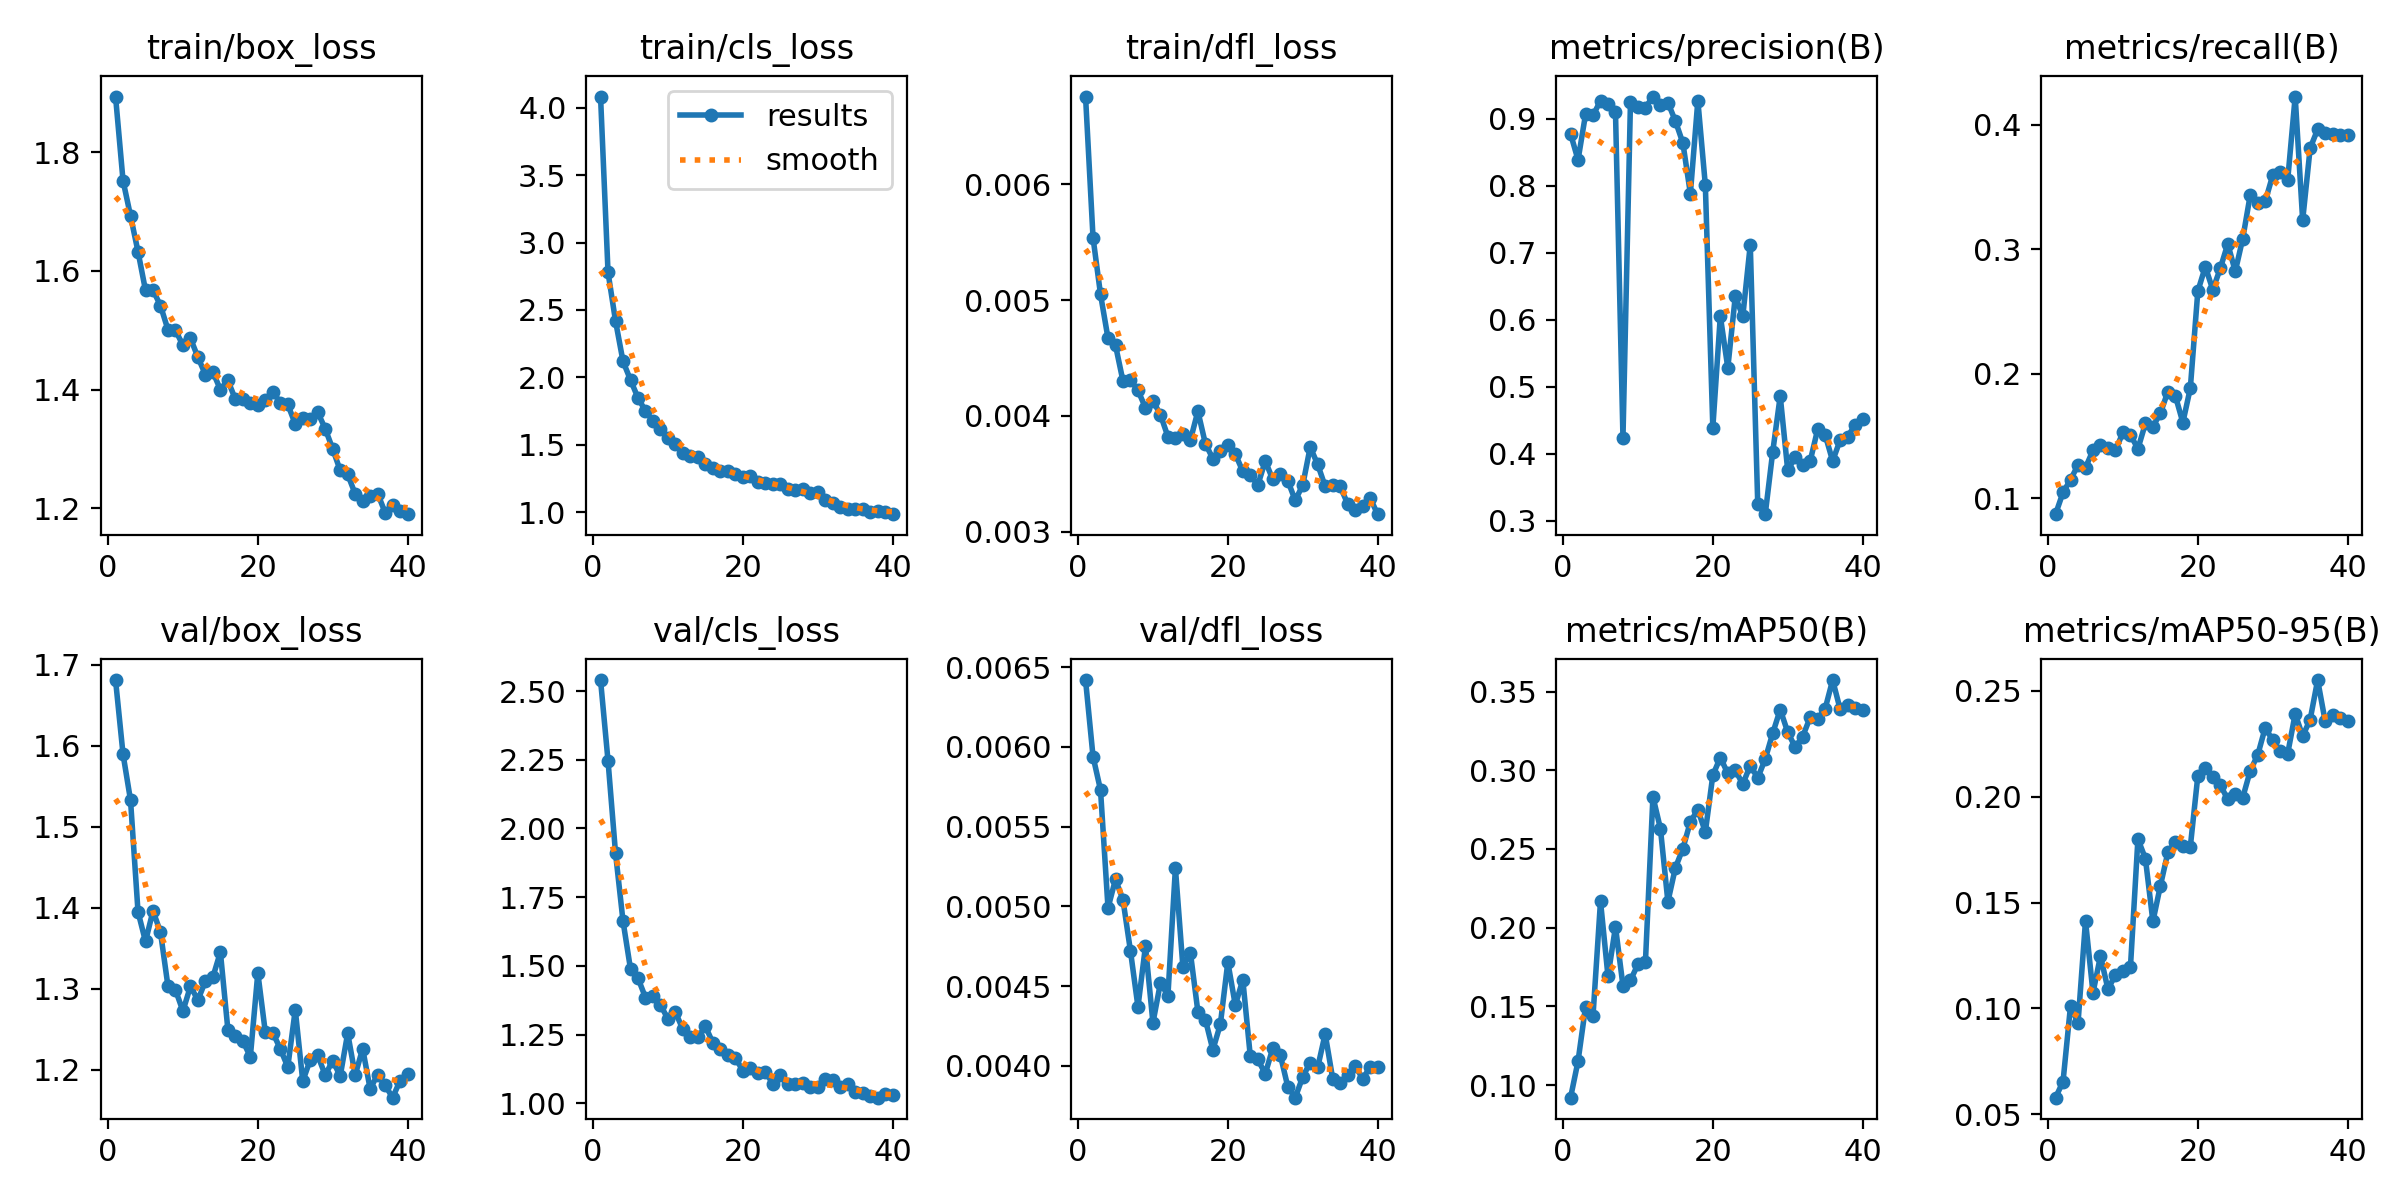

Source data for this figure (header and first rows):
epoch, time, train/box_loss, train/cls_loss, train/dfl_loss, metrics/precision(B), metrics/recall(B), metrics/mAP50(B), metrics/mAP50-95(B), val/box_loss, val/cls_loss, val/dfl_loss, lr/pg0, lr/pg1, lr/pg2
1, 67.57, 1.894, 4.083, 0.00676, 0.8778, 0.0874, 0.09195, 0.05783, 1.681, 2.54, 0.00642, 0.0004135, 0.0004135, 0.0004135
2, 97.84, 1.752, 2.778, 0.00554, 0.8385, 0.1049, 0.1151, 0.06544, 1.59, 2.246, 0.00594, 0.0008096, 0.0008096, 0.0008096
3, 128.3, 1.693, 2.418, 0.00505, 0.9064, 0.115, 0.1495, 0.1012, 1.533, 1.911, 0.00573, 0.001185, 0.001185, 0.001185
4, 158.9, 1.632, 2.119, 0.00467, 0.9052, 0.1268, 0.1441, 0.09298, 1.395, 1.663, 0.00499, 0.001157, 0.001157, 0.001157
5, 189.3, 1.567, 1.98, 0.00461, 0.9268, 0.1247, 0.2168, 0.1413, 1.358, 1.489, 0.00517, 0.001126, 0.001126, 0.001126
6, 220.1, 1.568, 1.847, 0.0043, 0.9219, 0.1386, 0.1691, 0.1074, 1.396, 1.455, 0.00504, 0.001095, 0.001095, 0.001095
7, 250.5, 1.542, 1.75, 0.00431, 0.9108, 0.1431, 0.2005, 0.1247, 1.37, 1.385, 0.00472, 0.001064, 0.001064, 0.001064
8, 280.7, 1.501, 1.676, 0.00422, 0.4239, 0.1402, 0.1631, 0.109, 1.303, 1.392, 0.00437, 0.001033, 0.001033, 0.001033
9, 311.4, 1.5, 1.618, 0.00407, 0.9245, 0.1386, 0.1666, 0.1159, 1.298, 1.358, 0.00475, 0.001002, 0.001002, 0.001002
10, 341.8, 1.475, 1.548, 0.00413, 0.9173, 0.1529, 0.1767, 0.1177, 1.272, 1.307, 0.00427, 0.0009716, 0.0009716, 0.0009716
11, 372.1, 1.487, 1.505, 0.00401, 0.9166, 0.151, 0.1782, 0.1194, 1.303, 1.331, 0.00452, 0.0009406, 0.0009406, 0.0009406
12, 402.3, 1.455, 1.441, 0.00382, 0.9332, 0.1398, 0.2832, 0.18, 1.286, 1.269, 0.00444, 0.0009097, 0.0009097, 0.0009097
13, 433.1, 1.425, 1.415, 0.00381, 0.9205, 0.1602, 0.263, 0.1708, 1.309, 1.241, 0.00524, 0.0008787, 0.0008787, 0.0008787
14, 464.2, 1.43, 1.41, 0.00384, 0.9243, 0.1577, 0.2165, 0.1411, 1.314, 1.24, 0.00462, 0.0008478, 0.0008478, 0.0008478
15, 495.1, 1.4, 1.359, 0.00379, 0.8966, 0.1683, 0.238, 0.1579, 1.345, 1.28, 0.00471, 0.0008169, 0.0008169, 0.0008169
16, 526.7, 1.416, 1.328, 0.00404, 0.8639, 0.1858, 0.2502, 0.1737, 1.249, 1.22, 0.00434, 0.0007859, 0.0007859, 0.0007859
17, 557.4, 1.384, 1.304, 0.00376, 0.7882, 0.1823, 0.2673, 0.1787, 1.241, 1.197, 0.00429, 0.000755, 0.000755, 0.000755
18, 587.9, 1.385, 1.303, 0.00363, 0.9271, 0.1609, 0.2749, 0.1769, 1.235, 1.174, 0.0041, 0.0007241, 0.0007241, 0.0007241
19, 618.3, 1.377, 1.282, 0.0037, 0.801, 0.1886, 0.2608, 0.1764, 1.216, 1.165, 0.00426, 0.0006931, 0.0006931, 0.0006931
20, 649, 1.375, 1.261, 0.00375, 0.4389, 0.2663, 0.2969, 0.2098, 1.319, 1.119, 0.00465, 0.0006622, 0.0006622, 0.0006622
21, 680.1, 1.383, 1.266, 0.00367, 0.6053, 0.2859, 0.3081, 0.2137, 1.246, 1.127, 0.00438, 0.0006312, 0.0006312, 0.0006312
22, 711, 1.396, 1.222, 0.00352, 0.5282, 0.2675, 0.298, 0.2093, 1.245, 1.111, 0.00454, 0.0006003, 0.0006003, 0.0006003
23, 741.4, 1.378, 1.217, 0.00349, 0.6348, 0.2847, 0.3, 0.2055, 1.226, 1.115, 0.00406, 0.0005694, 0.0005694, 0.0005694
24, 772.3, 1.375, 1.21, 0.0034, 0.6051, 0.3043, 0.2913, 0.1988, 1.203, 1.071, 0.00404, 0.0005384, 0.0005384, 0.0005384
25, 802.8, 1.342, 1.21, 0.00361, 0.7118, 0.2822, 0.303, 0.2015, 1.274, 1.103, 0.00395, 0.0005075, 0.0005075, 0.0005075
26, 833.3, 1.352, 1.171, 0.00345, 0.3242, 0.3086, 0.2952, 0.1996, 1.186, 1.07, 0.00411, 0.0004766, 0.0004766, 0.0004766
27, 864.2, 1.35, 1.164, 0.0035, 0.3096, 0.3436, 0.3072, 0.2123, 1.212, 1.069, 0.00407, 0.0004456, 0.0004456, 0.0004456
28, 894.9, 1.362, 1.171, 0.00344, 0.4029, 0.3367, 0.3236, 0.2197, 1.217, 1.075, 0.00387, 0.0004147, 0.0004147, 0.0004147
29, 926.3, 1.334, 1.145, 0.00327, 0.4861, 0.3385, 0.3386, 0.2326, 1.193, 1.059, 0.0038, 0.0003837, 0.0003837, 0.0003837
30, 957.2, 1.3, 1.148, 0.0034, 0.3752, 0.3593, 0.3243, 0.2266, 1.211, 1.06, 0.00393, 0.0003528, 0.0003528, 0.0003528
31, 983.8, 1.264, 1.093, 0.00373, 0.3944, 0.3616, 0.3147, 0.2215, 1.192, 1.087, 0.00402, 0.0003219, 0.0003219, 0.0003219
32, 1010, 1.257, 1.064, 0.00358, 0.3837, 0.3555, 0.3215, 0.2203, 1.245, 1.086, 0.00399, 0.0002909, 0.0002909, 0.0002909
33, 1036, 1.224, 1.041, 0.00339, 0.3889, 0.4225, 0.3337, 0.2391, 1.193, 1.061, 0.0042, 0.00026, 0.00026, 0.00026
34, 1063, 1.213, 1.025, 0.0034, 0.4364, 0.3233, 0.3326, 0.2286, 1.226, 1.07, 0.00392, 0.0002291, 0.0002291, 0.0002291
35, 1091, 1.221, 1.021, 0.00339, 0.4282, 0.3811, 0.3392, 0.2364, 1.176, 1.04, 0.00389, 0.0001981, 0.0001981, 0.0001981
36, 1117, 1.225, 1.022, 0.00324, 0.3891, 0.3961, 0.3574, 0.2551, 1.194, 1.038, 0.00394, 0.0001672, 0.0001672, 0.0001672
37, 1145, 1.193, 1.002, 0.00319, 0.4203, 0.3936, 0.3388, 0.2357, 1.181, 1.025, 0.004, 0.0001363, 0.0001363, 0.0001363
38, 1174, 1.206, 1.008, 0.00322, 0.4253, 0.3924, 0.3416, 0.2386, 1.165, 1.021, 0.00392, 0.0001053, 0.0001053, 0.0001053
39, 1203, 1.196, 1.003, 0.00329, 0.443, 0.392, 0.3397, 0.2373, 1.186, 1.033, 0.00399, 7.4375e-05, 7.4375e-05, 7.4375e-05
40, 1233, 1.19, 0.9846, 0.00315, 0.4511, 0.392, 0.3382, 0.2358, 1.195, 1.032, 0.00399, 4.34375e-05, 4.34375e-05, 4.34375e-05
